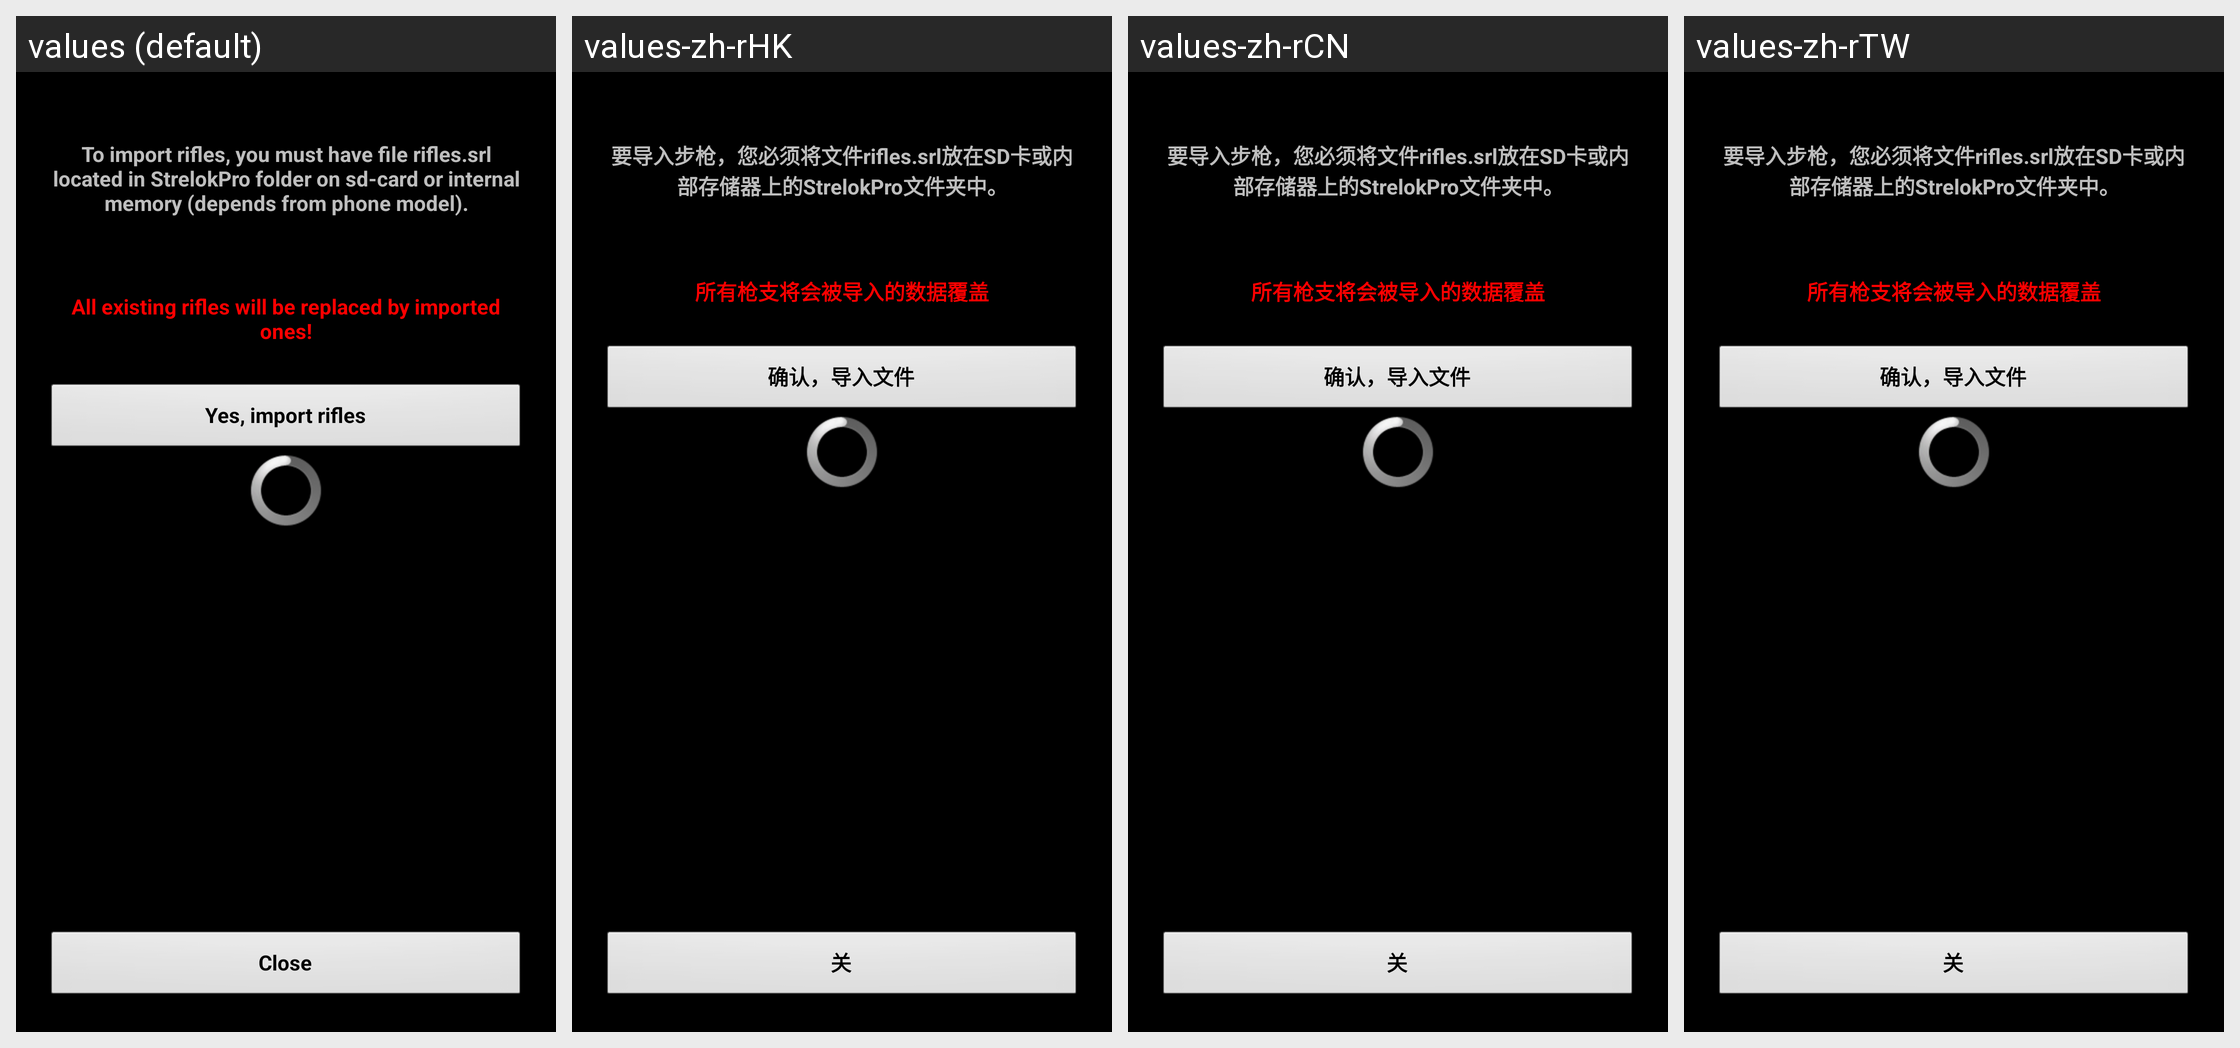

Strings drawn on this Android screen and how each of the app's shown locales translates them:
Android screen res/layout/import_rifles.xml rendered under 4 locales, left to right: values (default), values-zh-rHK, values-zh-rCN, values-zh-rTW. Device: Nexus 5 (rendered at 1080×1920; each locale shown at half size, 540×960, under a caption strip naming it); theme MyTheme.
Other locales in the repository, not shown: values-ar, values-be, values-bg, values-bn, values-da, values-de, values-en-rGB, values-es, values-fa, values-fi, values-fr, values-hi, values-in, values-it, values-ja, values-ko, values-nb, values-nl, values-pl, values-pt, values-pt-rBR, values-pt-rPT, values-ru, values-sv, values-tg, values-tr, values-zh, values-zh-rSG.
Strings drawn on this screen, with the default value and each locale's value (text and hints the layout hard-codes, and strings that could not be matched under every locale, appear in the picture but are not listed):

import_message
  values: To import rifles, you must have file rifles.srl located in StrelokPro folder on sd-card or internal memory (depends from phone model).
  values-zh-rHK: 要导入步枪，您必须将文件rifles.srl放在SD卡或内部存储器上的StrelokPro文件夹中。
  values-zh-rCN: 要导入步枪，您必须将文件rifles.srl放在SD卡或内部存储器上的StrelokPro文件夹中。
  values-zh-rTW: 要导入步枪，您必须将文件rifles.srl放在SD卡或内部存储器上的StrelokPro文件夹中。

import_message2
  values: All existing rifles will be replaced by imported ones!
  values-zh-rHK: 所有枪支将会被导入的数据覆盖
  values-zh-rCN: 所有枪支将会被导入的数据覆盖
  values-zh-rTW: 所有枪支将会被导入的数据覆盖

import_button
  values: Yes, import rifles
  values-zh-rHK: 确认，导入文件
  values-zh-rCN: 确认，导入文件
  values-zh-rTW: 确认，导入文件

close_label
  values: Close
  values-zh-rHK: 关
  values-zh-rCN: 关
  values-zh-rTW: 关
